Photos from the image-classification dataset "processed" in the GitHub repository ruzbeh4/banknote-net. Its 39 classes are: 1000000 variant 1 back, 1000000 variant 1 front, 100000 variant 1 back, 100000 variant 1 front, 100000 variant 2 front, 100000 variant 3 back, 100000 variant 3 front, 100000 variant 4 back, 100000 variant 4 front, 10000 variant 1 back, 10000 variant 1 front, 1000 variant 1 back, 1000 variant 1 front, 1000 variant 2 back, 1000 variant 2 front, 1000 variant 3 back, 1000 variant 3 front, 200000 variant 1 back, 200000 variant 1 front, 200000 variant 2 back, 200000 variant 2 front, 2000 variant 3 back, 2000 variant 3 front, 500000 variant 1 back, 500000 variant 1 front, 50000 variant 1 back, 50000 variant 1 front, 50000 variant 2 back, 50000 variant 2 front, 50000 variant 3 back, 50000 variant 3 front, 50000 variant 4 back, 50000 variant 4 front, 5000 variant 1 back, 5000 variant 1 front, 5000 variant 2 back, 5000 variant 2 front, 5000 variant 3 back, none.

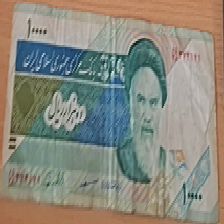
Label: 1000 variant 2 front

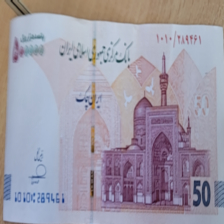
Label: 50000 variant 3 front

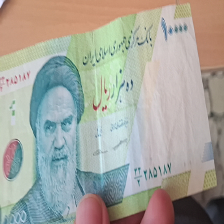
Label: 1000 variant 1 front

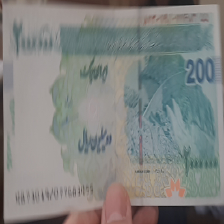
Label: 200000 variant 2 front

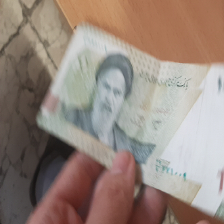
Label: 10000 variant 1 front

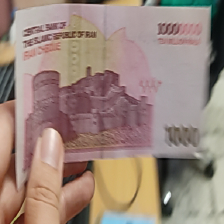
Label: 1000000 variant 1 back
